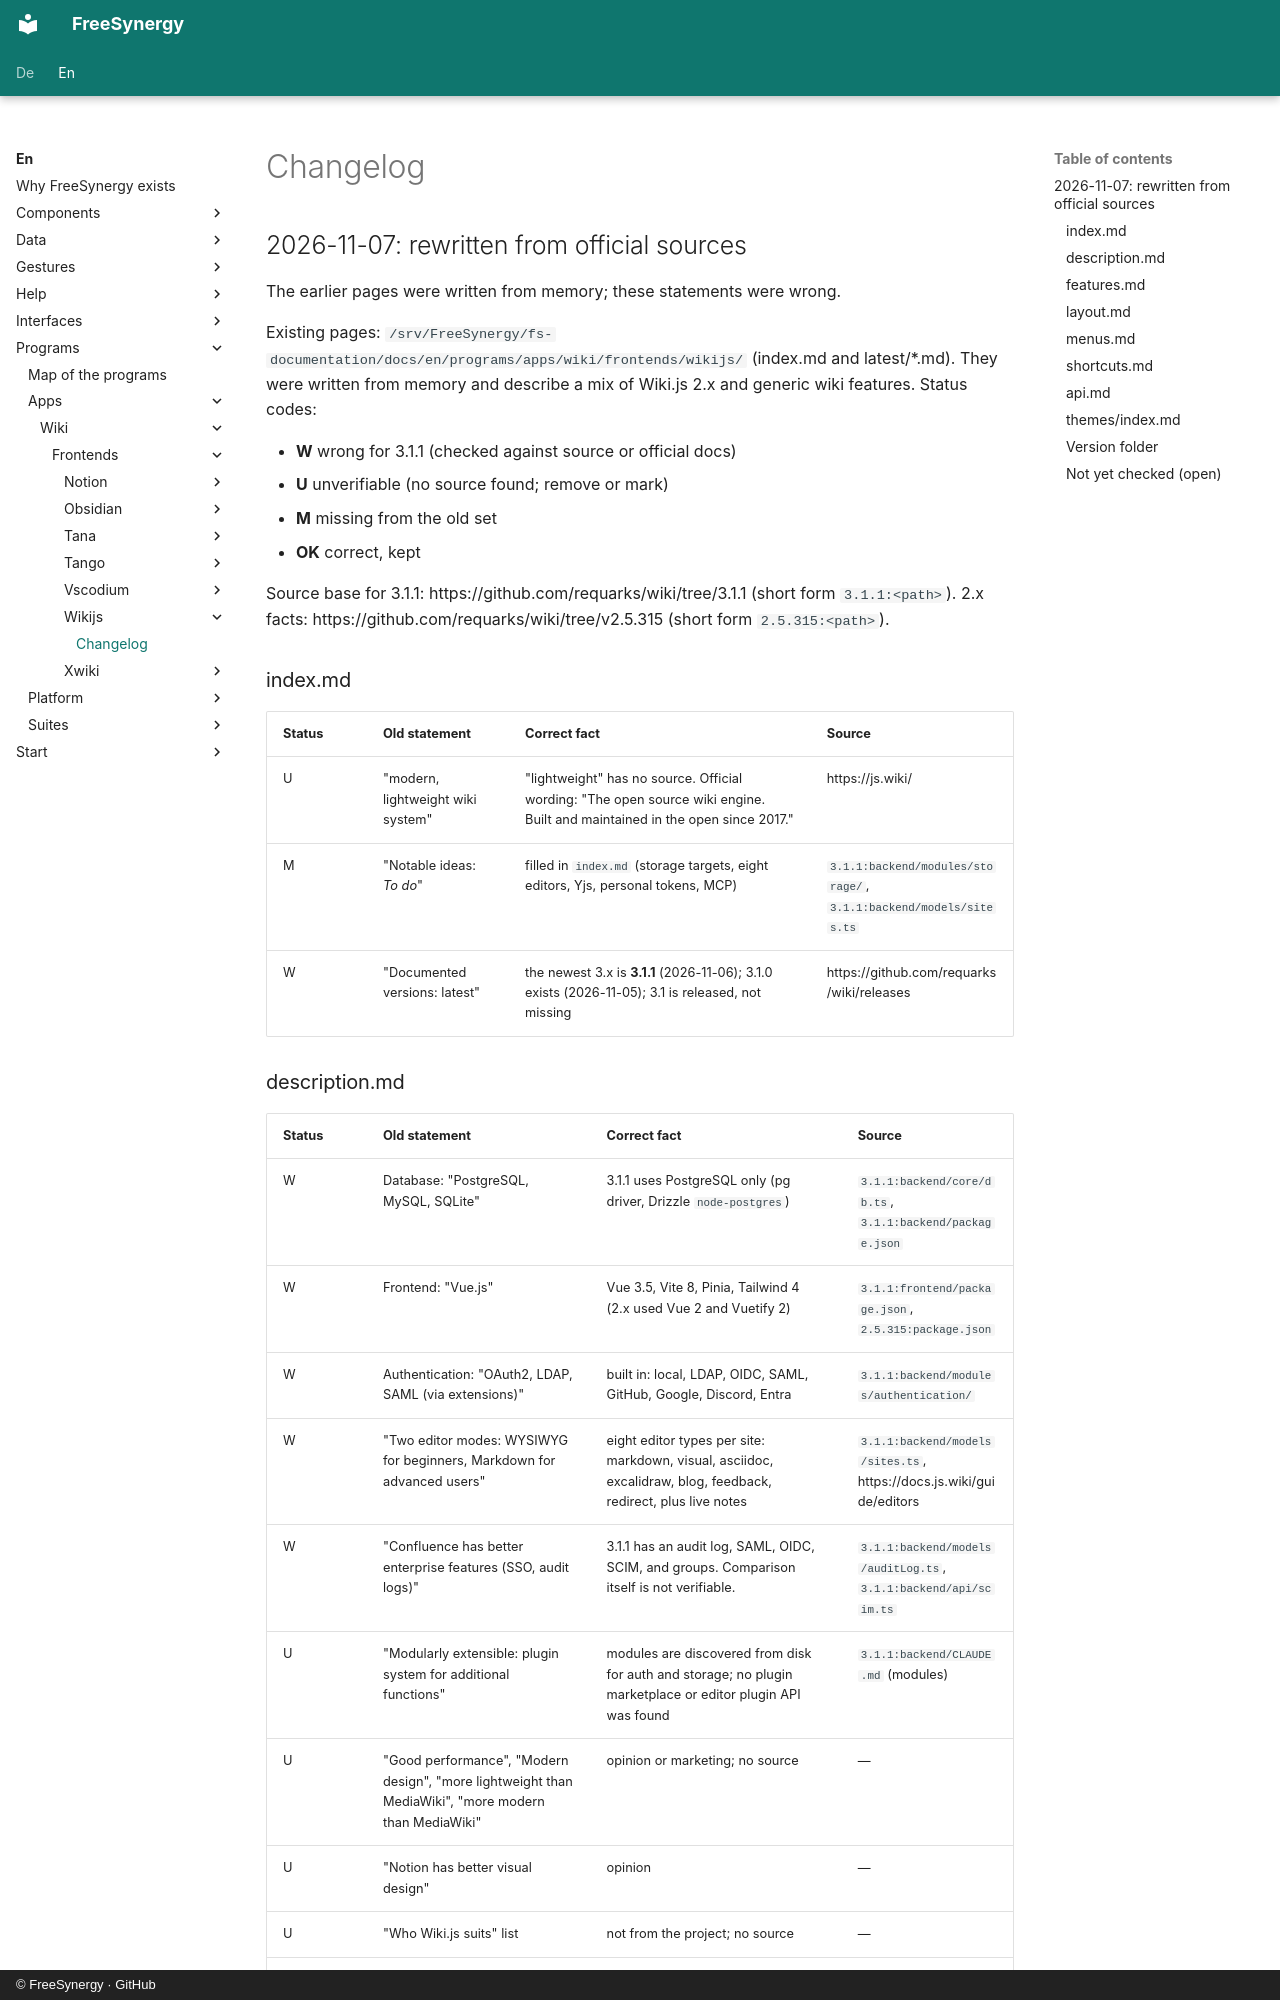

repository: FreeSynergy/fs-documentation · page: en/programs/apps/wiki/frontends/wikijs/changelog/index.html · generator: mkdocs · copyright: © FreeSynergy · GitHub

# Changelog

## 2026-11-07: rewritten from official sources

The earlier pages were written from memory; these statements were wrong.

Existing pages: `/srv/FreeSynergy/fs-documentation/docs/en/programs/apps/wiki/frontends/wikijs/` (index.md and latest/*.md). They were written from memory and describe a mix of Wiki.js 2.x and generic wiki features. Status codes:

- **W** wrong for 3.1.1 (checked against source or official docs)
- **U** unverifiable (no source found; remove or mark)
- **M** missing from the old set
- **OK** correct, kept

Source base for 3.1.1: https://github.com/requarks/wiki/tree/3.1.1 (short form `3.1.1:<path>`). 2.x facts: https://github.com/requarks/wiki/tree/v2.5.315 (short form `2.5.315:<path>`).

### index.md

| Status | Old statement | Correct fact | Source |
|--------|---------------|--------------|--------|
| U | "modern, lightweight wiki system" | "lightweight" has no source. Official wording: "The open source wiki engine. Built and maintained in the open since 2017." | https://js.wiki/ |
| M | "Notable ideas: _To do_" | filled in `index.md` (storage targets, eight editors, Yjs, personal tokens, MCP) | `3.1.1:backend/modules/storage/`, `3.1.1:backend/models/sites.ts` |
| W | "Documented versions: latest" | the newest 3.x is **3.1.1** (2026-11-06); 3.1.0 exists (2026-11-05); 3.1 is released, not missing | https://github.com/requarks/wiki/releases |

### description.md

| Status | Old statement | Correct fact | Source |
|--------|---------------|--------------|--------|
| W | Database: "PostgreSQL, MySQL, SQLite" | 3.1.1 uses PostgreSQL only (pg driver, Drizzle `node-postgres`) | `3.1.1:backend/core/db.ts`, `3.1.1:backend/package.json` |
| W | Frontend: "Vue.js" | Vue 3.5, Vite 8, Pinia, Tailwind 4 (2.x used Vue 2 and Vuetify 2) | `3.1.1:frontend/package.json`, `2.5.315:package.json` |
| W | Authentication: "OAuth2, LDAP, SAML (via extensions)" | built in: local, LDAP, OIDC, SAML, GitHub, Google, Discord, Entra | `3.1.1:backend/modules/authentication/` |
| W | "Two editor modes: WYSIWYG for beginners, Markdown for advanced users" | eight editor types per site: markdown, visual, asciidoc, excalidraw, blog, feedback, redirect, plus live notes | `3.1.1:backend/models/sites.ts`, https://docs.js.wiki/guide/editors |
| W | "Confluence has better enterprise features (SSO, audit logs)" | 3.1.1 has an audit log, SAML, OIDC, SCIM, and groups. Comparison itself is not verifiable. | `3.1.1:backend/models/auditLog.ts`, `3.1.1:backend/api/scim.ts` |
| U | "Modularly extensible: plugin system for additional functions" | modules are discovered from disk for auth and storage; no plugin marketplace or editor plugin API was found | `3.1.1:backend/CLAUDE.md` (modules) |
| U | "Good performance", "Modern design", "more lightweight than MediaWiki", "more modern than MediaWiki" | opinion or marketing; no source | — |
| U | "Notion has better visual design" | opinion | — |
| U | "Who Wiki.js suits" list | not from the project; no source | — |
| U | "Hosting: self-hosted or cloud" | official install methods: Docker, Kubernetes, bare metal, cloud images. Wording of "cloud" as a hosted service was not checked. | https://js.wiki/ |
| OK | "Backend: Node.js" | Node.js >= 26 with Fastify 5 | `3.1.1:backend/package.json` |
| OK | "Open source" | AGPL v3 licence | `3.1.1:LICENSE` |
